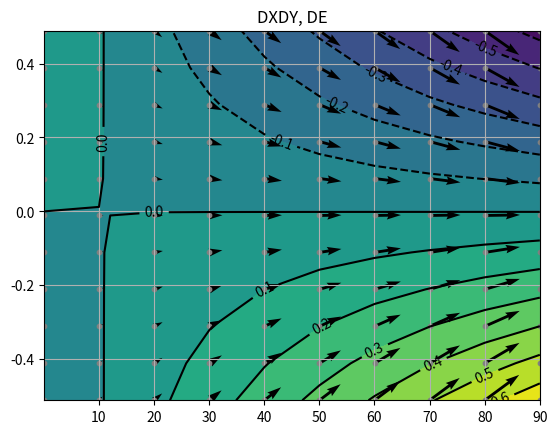
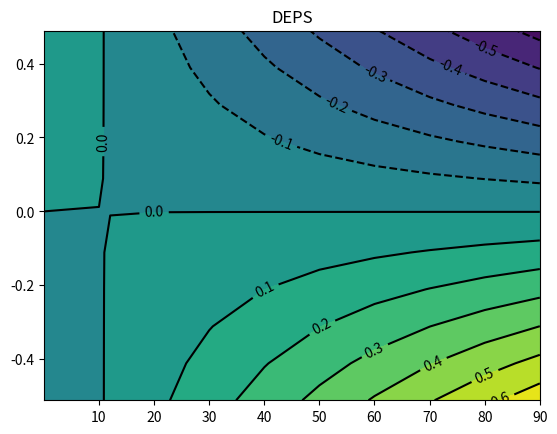
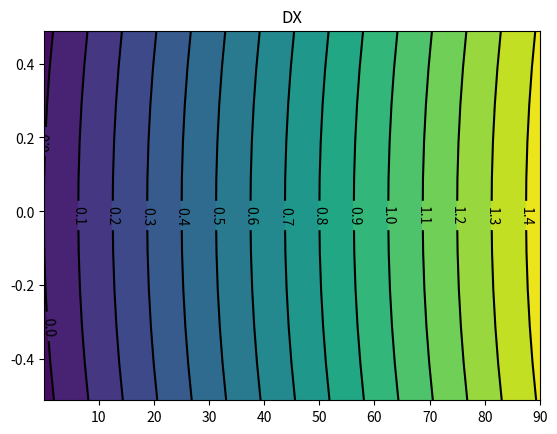
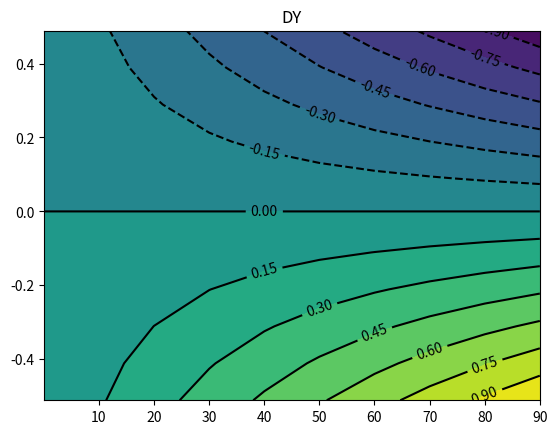

Source code (Python) for these figures, in order:
# -*- coding: utf-8 -*-
"""
Created on Mon Jun 17 11:18:10 2019

[redacted]
"""
import numpy as np
from scipy.optimize import minimize


def rotate(vec, theta):
    c, s = np.cos(theta), np.sin(theta)
    return np.r_[c*vec[0]-s*vec[1], s*vec[0]+c*vec[1]]


def xbar(xref, xbot, epsbot):
    """ maps the reference point in global COS to robot COS """
    xref = np.array([[xref[0]], [xref[1]]])
    xbot = np.array([[xbot[0]], [xbot[1]]])
#    print(xref - xbot)
    return rotate(xref - xbot, np.deg2rad(-epsbot))


# def dx(x1, x2):  # Simulation Result
#    return np.array([
#            [.02*x1 + .13*x2 - .47*x2**2],
#            [-(.07*x2 - .29*x2**2 + .02*x1*x2)]])
#
#
# def deps(x1, x2):  # Simulation Results
#    return np.deg2rad(-.005*x1 - 10.85*x2 - 2.55*x2**2 - .835*x1*x2)


#def dx(x1, x2):  # Symmetric Fit
#    return np.array([
#            [.02*x1 + .13*abs(x2) - .47*x2**2],
#            [-(.07*x2 - .29*x2**2*np.sign(x2) + .02*x1*(x2))]
#        ])
#def deps(x1, x2):  # Symmetric Fit
#    return np.deg2rad(-.005*x1 - 10.85*x2 - 2.55*x2**2*np.sign(x2)
#                      - .835*x1*x2)


def dx(x1, x2):  # analytic_model6
    return np.array([
            [.016*x1 - .113*x2**2],
            [-(.044*x2 - .001*x2**2 + .022*x1*x2)]
        ])


def deps(x1, x2):  # analytic_model6
    return np.deg2rad(-.001*x1 + 10.188*x2 + .019*x2**2 - .936*x1*x2)


def sumsin(x, n):
    return 1/np.sin(x/2)*np.sin((n+1)*x/2)*np.sin(n*x/2)


def sumcos(x, n):
    return 1/np.sin(x/2)*np.sin((n+1)*x/2)*np.cos(n*x/2)


def R(alp):
    return np.array(
            [[np.cos(alp), -np.sin(alp)],
             [np.sin(alp), np.cos(alp)]])


def sumR(alp, n):
    return np.array(
            [[sumcos(alp, n), -sumsin(alp, n)],
             [sumsin(alp, n), sumcos(alp, n)]
             ])


#def calc_d(xbar, dx, deps, n):  # Src
#    return np.linalg.norm(
#            R(-n*deps)*xbar - sumR(-deps, n)*dx)


def calc_d(xbar, dx, deps, n):  # Hack
    xbar = np.c_[xbar]
    xbar_n = np.matmul(R(-n*deps), xbar) - np.matmul(sumR(-deps, n), dx)

#    print('xbar:', xbar)
#    print('R(-n*deps):', R(-n*deps))
#    print('sumR(-deps, n):', sumR(-deps, n))
#    print('dx', dx)
#    print('xbar_n', xbar_n)
    d = np.linalg.norm(xbar_n)
    return d



def cut(x):
    return x if x > 0.001 else 0.001


def alpha(x1, x2, f):
    alpha = [cut(45 - x1/2. - abs(x1)*x2/2. + (f[0])*x1*x2),
             cut(45 + x1/2. + abs(x1)*x2/2. + (f[1])*x1*x2),
             x1 + x2*abs(x1),
             cut(45 - x1/2. - abs(x1)*x2/2. + (f[2])*x1*x2),
             cut(45 + x1/2. + abs(x1)*x2/2. + (f[3])*x1*x2)
             ]
    return alpha


def Jd(x1, x2, xbar, n, h=.001):
    d0 = calc_d(xbar, dx(x1, x2), deps(x1, x2), n)
    dx1 = calc_d(xbar, dx(x1+h, x2), deps(x1+h, x2), n)
    dx2 = calc_d(xbar, dx(x1, x2+h), deps(x1, x2+h), n)
    return np.array([(dx1 - d0)/h, (dx2 - d0)/h]), d0


def find_opt_x(xbar, n):
    def objective(x):
        x1, x2 = x
#        print([round(xx, 2) for xx in x])
        Jac, d = Jd(x1, x2, xbar, n)
#        print(round(d, 3))
        return d, Jac

    x0 = [90, 0]
    bnds = [(0, 90), (-.5, .5)]
    solution = minimize(objective, x0, method='L-BFGS-B', bounds=bnds,
                        jac=True, tol=1e-7)
    return solution.x


def optimal_planner(xbar, alp_act, feet_act, n=2, dist_min=.1, show_stats=0):
    """
    opt planner
    """
    dist_act = np.linalg.norm(xbar)
    if dist_act < dist_min:
        alp_ref = alp_act
        feet_ref = feet_act
        return [alp_ref, feet_ref]

    print('xbar:\t', xbar)
    if xbar[0] < 0:
        print('Goal lies behind robot')
    # Not the case -> lets optimize
    feet_ref = [not(foot) for foot in feet_act]
    x1opt, x2opt = find_opt_x(xbar, n)
    if alp_act[2] > 0:
        x1opt *= -1
    alpha_ref = alpha(x1opt, x2opt, feet_ref)

    if show_stats:
        print('x1: \t\t{}\nx2: \t\t{}'.format(round(x1opt, 2), round(x2opt, 2)))
#        print('R:', R(-n*deps)*xbar)

    return [alpha_ref, feet_ref]


if __name__ == "__main__":
    xref = [2, 3]  # global cos
    eps = 90
    p1 = (0, 0)
    n = 4
    xb = xbar(xref, p1, eps)
    feet0 = [1, 0, 0, 1]  # feet states
    alpha0 = [90, 0, -90, 90, 0]

    ref = optimal_planner(xb, alpha0, feet0, n=n)
    print(ref)


    # %% Analyze

    import matplotlib.pyplot as plt
    
    X1 = np.arange(0.01, 90.2, 10.)
    X2 = np.arange(-.511, .515, .1)

    RESULT_DX = np.zeros((len(X2), len(X1)))
    RESULT_DY = np.zeros((len(X2), len(X1)))
    RESULT_DEPS = np.zeros((len(X2), len(X1)))

    
    for x1_idx, x1 in enumerate(X1):
        for x2_idx, x2 in enumerate(X2):
            
            (dxx, dyy), ddeps = dx(x1, x2), deps(x1, x2)
            RESULT_DX[x2_idx][x1_idx] = dxx
            RESULT_DY[x2_idx][x1_idx] = dyy
            RESULT_DEPS[x2_idx][x1_idx] = ddeps
    
    
    
    # %% Plot DXDYDE
    X1__, X2__ = np.meshgrid(X1, X2)
    X1_ = X1__.flatten()
    X2_ = X2__.flatten()


     
    fig, ax = plt.subplots(num='DXDYDE')
    plt.title('DXDY, DE')
    
    levels = 15
    cset = ax.contourf(X1, X2, RESULT_DEPS, levels=levels, inline=1)
    cset = ax.contour(X1, X2, RESULT_DEPS, levels=levels, inline=1, colors='k')
    ax.clabel(cset, colors='k')

    M = np.hypot(RESULT_DX, RESULT_DY)
    q = ax.quiver(X1__, X2__, RESULT_DX, RESULT_DY, units='x', scale=.2)
    ax.scatter(X1__, X2__, color='0.5', s=10)


    ax.grid()



    # %% PLOT DE
    fig, ax = plt.subplots(num='DEPS')
    plt.title('DEPS')
    
    levels = 15
    cset = ax.contourf(X1, X2, RESULT_DEPS, levels=levels, inline=1)
    cset = ax.contour(X1, X2, RESULT_DEPS, levels=levels, inline=1, colors='k')
    ax.clabel(cset, colors='k')

    plt.savefig('DEPS.png')

    # %% PLOT DX
    fig, ax = plt.subplots(num='DX')
    plt.title('DX')
    
    levels = 15
    cset = ax.contourf(X1, X2, RESULT_DX, levels=levels, inline=1)
    cset = ax.contour(X1, X2, RESULT_DX, levels=levels, inline=1, colors='k')
    ax.clabel(cset, colors='k')
    
    plt.savefig('DX.png')

    # %% PLOT DY
    fig, ax = plt.subplots(num='DY')
    plt.title('DY')
    
    levels = 15
    cset = ax.contourf(X1, X2, RESULT_DY, levels=levels, inline=1)
    cset = ax.contour(X1, X2, RESULT_DY, levels=levels, inline=1, colors='k')
    ax.clabel(cset, colors='k')

    plt.savefig('DY.png')